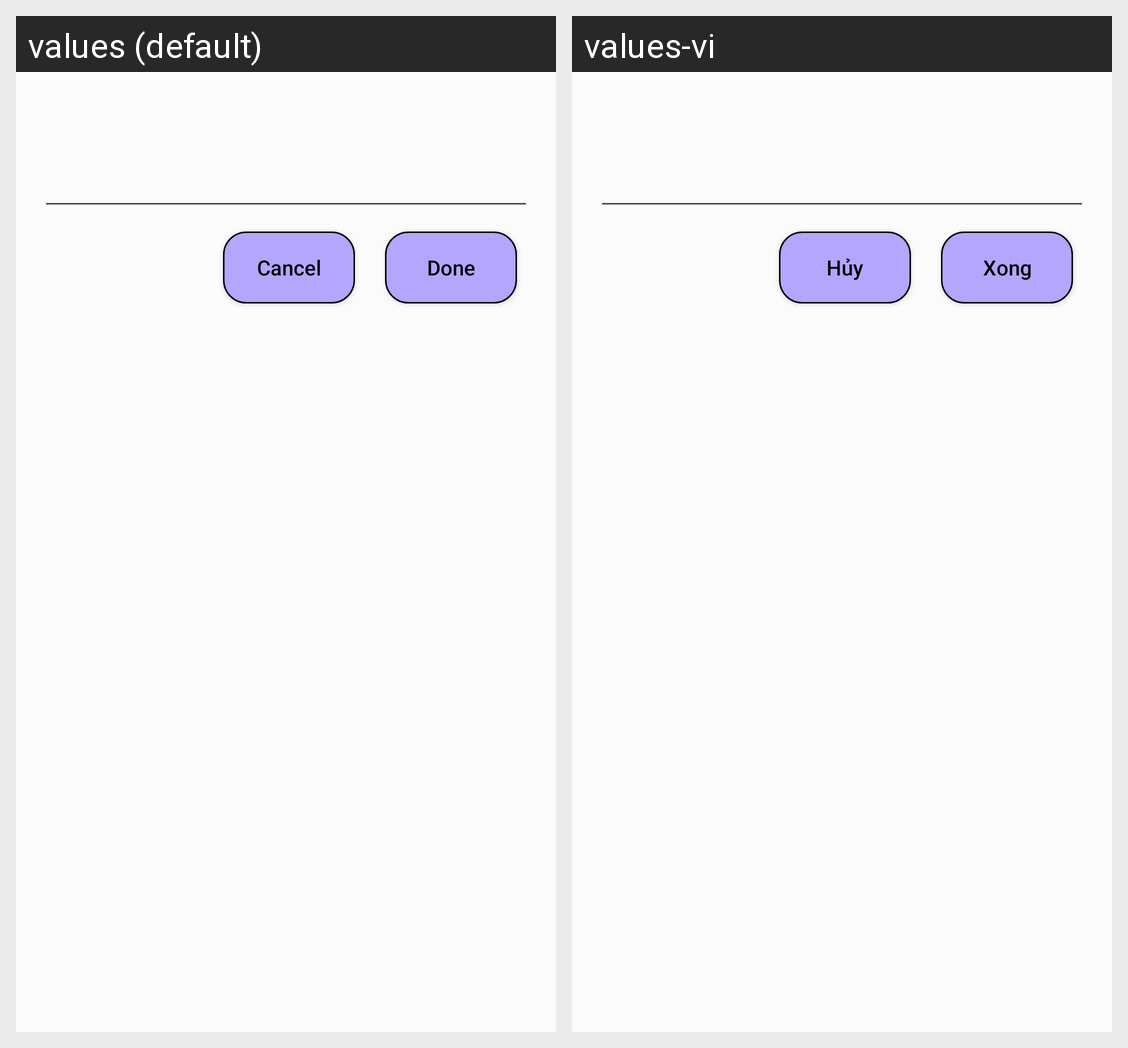

For this localized Android screen grid, give each drawn string resource with its value in every locale shown.
Android screen res/layout/dialog_edit_text.xml rendered under 2 locales, left to right: values (default), values-vi. Device: Nexus 5 (rendered at 1080×1920; each locale shown at half size, 540×960, under a caption strip naming it); theme Theme.AuraLife.
Strings drawn on this screen, with the default value and each locale's value (text and hints the layout hard-codes, and strings that could not be matched under every locale, appear in the picture but are not listed):

cancel
  values: Cancel
  values-vi: Hủy

done
  values: Done
  values-vi: Xong
